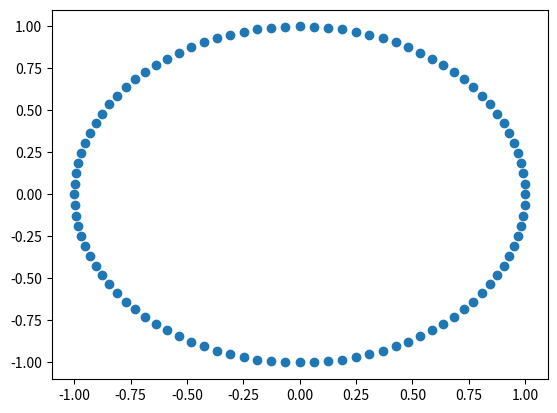

Recreate this plot in Python.
import numpy as np
import matplotlib.pyplot as plt

def mat_unit_mul2x2(A):
    res = []
    for i in range(100):
        v = np.array([np.cos(2 * np.pi * i/100), np.sin(2 * np.pi * i/100)])
        res.append(np.dot(A, v))
    return np.array(res)

A = np.array([[1, 0], [0, 1]])
r = mat_unit_mul2x2(A)

plt.scatter(r[:,0], r[:,1])
plt.show()
